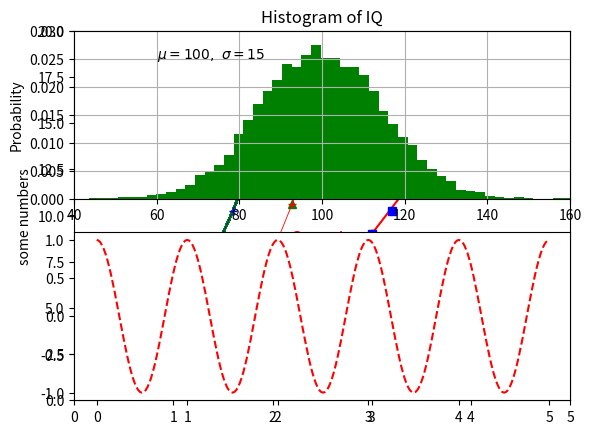
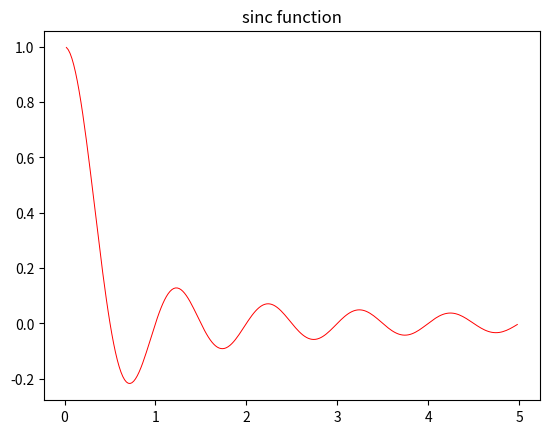

Reproduce these figures in Python, in order.
# -*- coding: utf-8 -*-
"""
Created on Tue May 16 23:55:23 2023
[redacted]
"""

import numpy as np
import pandas as pd
import matplotlib.pyplot as plt

plt.plot([1,2,3,4], [1,4,9,16], 'ro')  # red circles as plot-points
plt.ylabel('some numbers')
plt.axis([0,5,0,20])  # [xmin, xmax, ymin, ymax] ; specifies the viewport
plt.show()

# line attributes
plt.plot([1,2,3,4], [1,4,9,16], 'r', linewidth=1.5)
plt.ylabel('some numbers')
plt.axis([0,5,0,20])  # [xmin, xmax, ymin, ymax] ; specifies the viewport
plt.show()

# evenly sampled time at 200ms intervals
t = np.arange(0., 5., 0.2)
# red dashes, blue squares and green triangles
plt.plot(t, t, 'r--', t, t**2, 'bs', t, t**3, 'g^')
plt.show()

# plot returns a list of Line2D objects
def f(x):
    return 4 * x * x
x = np.arange(0, 2.6, 0.2)
line, = plt.plot(x, f(x), 'g-')
line.set_antialiased(False) # turn off antialising
plt.show()

# use setp() for setting multiple properties of a list of lines
lines = plt.plot(x, x**3, 'r-', x, x+4, 'b--')
plt.setp(lines, label="st-line and cubic function", linewidth=0.6, marker='+')
plt.setp(lines[1], xdata=x, ydata=4*x**2)
plt.show()


# create two subplots in one figure
def f(t):
    return np.exp(-t) * np.cos(2*np.pi*t)
t1 = np.arange(0.0, 5.0, 0.1)
t2 = np.arange(0.0, 5.0, 0.02)

plt.figure(1)  # create the first figure
plt.subplot(2,1,1)  # first subplot of first figure
# numrows, numcols, fignum where fignum ranges from 1 to numrows*numcols.
plt.plot(t1, f(t1), 'bo', t2, f(t2), 'k')
plt.subplot(2,1,2)      #second subplot of first fig
plt.plot(t2, np.cos(2*np.pi*t2), 'r--')

plt.figure(2) # a second figure, creates a subplot(111) by default
plt.plot(t2, np.sin(2*np.pi*t2)/(2*np.pi*t2), 'r', linewidth=0.7) 
plt.title('sinc function')

plt.figure(1) # make figure 1 current; subplot(212) still current
plt.subplot(2,1,1) # make 'subplot(211) in figure1' current
plt.title('exp and trigon functions') # subplot 211 title
plt.show()

## clear/get current fig -> clf(), gcf()
## clear/get current axes -> cla(), gca()

## Working with text
# The text() command can be used to add text in an arbitrary location, and the 
# xlabel(), ylabel() and title() are used to add text in the indicated 
# locations 

# Fixing random state for reproducibility
np.random.seed(19680801)
mu, sigma = 100, 15
x = mu + sigma * np.random.randn(10000)

# the histogram of the data
# bins: int or sequence or str
#   If bins is an integer, it defines the number of equal-width bins in the range.
#   If bins is a sequence, it defines the bin edges. if bins is: [1, 2, 3, 4]
#   then the first bin is [1, 2) and the second  [2, 3). The last bin, 
#   however, is [3, 4].
n, bins, patches = plt.hist(x, 50, density=True, color='g')
plt.xlabel('Smarts', fontsize=14, color='red')
plt.ylabel('Probability')
plt.title('Histogram of IQ')
plt.text(60, .025, r'$\mu=100,\ \sigma=15$')    #(x,y,text='')
plt.axis([40, 160, 0, 0.03])
plt.grid(True)
plt.show()





















